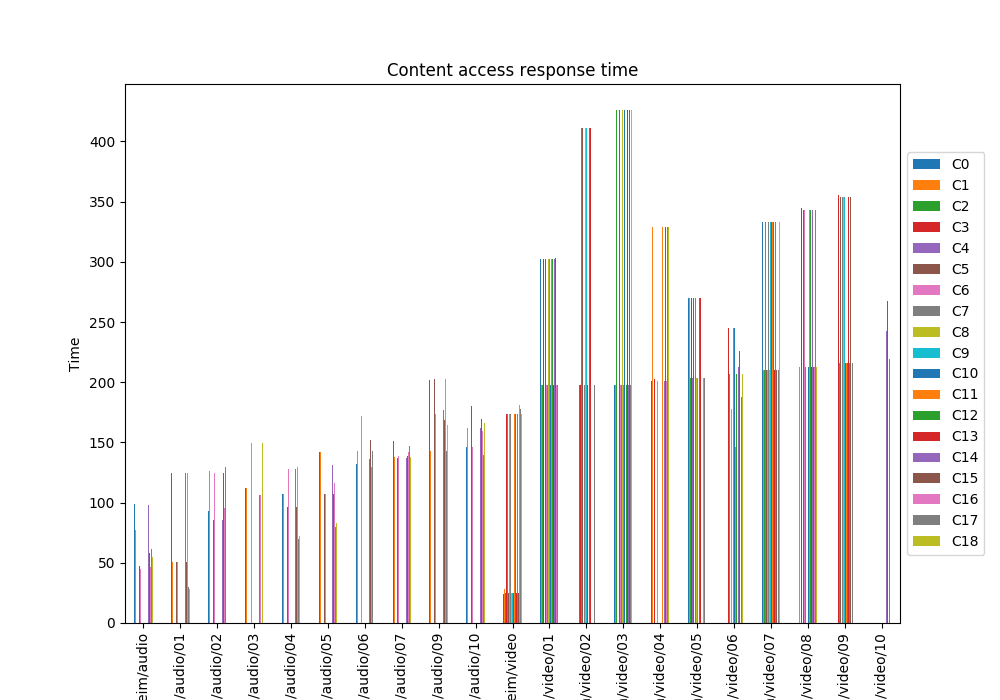

The table this chart was drawn from, first rows:
, C0, C1, C2, C3, C4, C5, C6, C7, C8, C9, C10, C11, C12, C13, C14, C15, C16, C17, C18
Trondheim/audio, 99.06, 77.46, , , , 47.51, 44.5, , , , , , , , 98.34, 58.51, 46.56, 61.46, 55.22
Trondheim/audio/01, 125, 50.86, , , , 50.83, 50.84, , , , , , , , 125, 50.84, 125, 29.86, 27.99
Trondheim/audio/02, 92.84, 126.2, , , , 85.85, 125, , , , , , , , 85.8, 125, 95.85, 129.7, 85.8
Trondheim/audio/03, 112, 112, , , , , 149.3, , , , , , , , 106.3, 144.3, 106.3, , 149.3
Trondheim/audio/04, 107.3, 107.3, , , , 96.59, 128, , , , , , , , 128, 96.54, 129.3, 69.5, 71.94
Trondheim/audio/05, 141.6, 141.7, , , , 107.1, 107.2, , , , , , , , 131, 107.1, 116.5, 79.98, 83.42
Trondheim/audio/06, 132.2, 142.9, , , , 128.3, 172.2, , , , , , , , 136.3, 151.8, 129.2, 142.9, 
Trondheim/audio/07, 151, 137.6, , , , 137.2, 138.6, , , , , , , , 137, 138.6, 142.1, 147.4, 137.6
Trondheim/audio/09, 202, 143, , , , 202.3, 173.6, , , , , , , , 177, 168.5, 202.4, 143, 164.4
Trondheim/audio/10, 146.3, 162.3, , , , 180.2, 146, , , , , , , , 162.3, 169.4, 159.3, 139.4, 166.1
Trondheim/video, 24.5, 28.24, 24.51, 173.4, 173.4, 24.55, 173.4, 173.4, 24.52, 24.51, 24.51, 173.4, 173.4, 24.53, 173.4, 24.51, 181.1, 178.1, 173.4
Trondheim/video/01, 302.5, 197.9, 197.9, 302.5, , 302.5, 197.9, 197.9, 302.5, 302.5, 197.9, 302.5, 302.5, 197.9, 302.5, 303.2, 197.9, 197.9, 
Trondheim/video/02, , , 197.9, 197.9, 411, 410.9, , 197.9, 410.9, 410.9, 197.9, , 410.9, 410.9, , , , 197.9, 
Trondheim/video/03, 197.9, 197.9, 426.4, , , 426.4, 197.9, 197.9, 426.4, 197.9, 426.4, , 197.9, 426.4, 197.9, 426.4, 426.4, 197.9, 426.4
Trondheim/video/04, 200.9, 328.9, , 203, , , 200.9, , , , , 328.9, , , 200.9, 328.9, 200.9, 328.9, 328.9
Trondheim/video/05, 270.4, 270.4, 203.9, 270.4, 203.9, 270.4, , 270.4, 203.9, 203.9, 203.9, , 270.4, 270.4, , , 203.9, 203.9, 
Trondheim/video/06, , , , 245.2, 206.9, , 177.7, , , 245.2, 245.2, 146.4, 206.9, , 212.8, 226, , 188, 206.9
Trondheim/video/07, 333.2, 209.9, 209.9, 211.5, 333.2, 209.9, 209.9, 333.2, 209.9, 333.2, 333.2, 333.2, 333.2, 209.9, 333.2, 209.9, , 209.9, 333.2
Trondheim/video/08, 343.4, 212.9, , 344.8, , 343.3, 343.3, 212.9, , , 212.9, 343.3, 343.4, 212.9, 343.4, 212.9, 212.9, 343.4, 212.9
Trondheim/video/09, , , , 355.2, 215.9, 354.1, , 354.1, 354.1, 354.1, 215.9, 215.9, 215.9, 354.1, 215.9, 354.1, , 215.9, 
Trondheim/video/10, , , , , , , , , , , , , , , 242.2, 267.8, , 218.9, 
